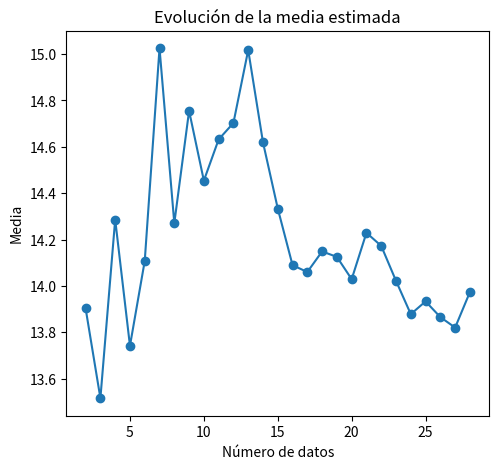

The matplotlib source for this figure: (Note: this script raises an exception after producing the figure.)
"""
Estimación de parámetros y construcción de intervalos de confianza para la media y varianza de los datos proporcionados.
Este script utiliza las librerías NumPy, Matplotlib y SciPy para realizar cálculos estadísticos.
Los datos son una muestra de 28 observaciones y se asume que siguen una distribución normal 
Para instalar las librerías necesarias, se puede usar el siguiente comando:
pip install -r rquirements.txt

Estudiante: José David Romero Caicedo
Código: 202222606

"""
import numpy as np
import matplotlib.pyplot as plt
from scipy.stats import t, chi2, norm
import os

def guardar_figura(nombre):
    ruta = os.path.join("imagenes", nombre)
    plt.savefig(ruta, dpi=300, bbox_inches="tight")
    plt.close()
    print(f"Figura guardada: {ruta}")

#Datos proporcionados
datos = [16.6114, 11.1941, 12.7406, 16.5992, 11.5618, 15.9377, 20.5315, 8.9843, 18.6348, 11.7442, 16.4094, 15.4836, 18.7936, 9.4448, 10.3349, 10.4214, 13.5888, 15.6584, 13.7008, 12.2002, 18.2335, 12.9852, 10.7033, 10.5753, 15.253, 12.1691, 12.6478, 18.1081]

# Convertir los datos a un array de NumPy para facilitar cálculos con las librerías
datos = np.array(datos)
n = len(datos)
alpha = 0.05

# Estimaciones
mu_hat = np.mean(datos)
sigma2_hat = np.var(datos, ddof=1)
sigma_hat = np.sqrt(sigma2_hat)

print("Media estimada:", mu_hat)
print("Varianza estimada:", sigma2_hat)

# --- Intervalo para la media ---
t_crit = t.ppf(1 - alpha/2, n - 1)
print(t_crit)
IC_mu = (
    mu_hat - t_crit * sigma_hat / np.sqrt(n),
    mu_hat + t_crit * sigma_hat / np.sqrt(n)
)

print("IC para la media:", IC_mu)

# --- Intervalo para la varianza ---
chi2_low = chi2.ppf(alpha/2, n-1)
chi2_high = chi2.ppf(1 - alpha/2, n-1)

IC_sigma2 = (
    (n-1)*sigma2_hat / chi2_high,
    (n-1)*sigma2_hat / chi2_low
)

print("IC para la varianza:", IC_sigma2)


"""
La siguiente sección del código es para graficar la manera cómo varían las estimaciones a medida que aumenta el tamñaño de la muestra.
También se comparan los datos proporcionados con una distribución normal teórica basada en la media y varianza estimadas.    
"""

#Variación de los estimadores con el tamaño de la muestra
mus = [np.mean(datos[:k]) for k in range(2, n+1)]
sigmas = [np.var(datos[:k], ddof=1) for k in range(2, n+1)]

plt.figure(figsize=(12,5))

plt.subplot(1,2,1)
plt.plot(range(2,n+1), mus, marker='o')
plt.title("Evolución de la media estimada")
plt.xlabel("Número de datos")
plt.ylabel("Media")
guardar_figura("evolucion_media.png")

plt.subplot(1,2,2)
plt.plot(range(2,n+1), sigmas, marker='o', color='orange')
plt.title("Evolución de la varianza estimada")
plt.xlabel("Número de datos")
plt.ylabel("Varianza")
guardar_figura("evolucion_varianza.png")

# Histograma de los datos y la normal estimada
x = np.linspace(min(datos), max(datos), 200)
pdf = norm.pdf(x, mu_hat, sigma_hat)

plt.figure(figsize=(10,5))
plt.hist(datos, bins=10, density=True, alpha=0.6, label='Datos')
plt.plot(x, pdf, 'r-', label='Normal estimada')
plt.title("Histograma vs Normal estimada")
plt.legend()
guardar_figura("histograma_vs_distribucion.png")

#Puntos en el eje x contra la normal estimada
plt.figure(figsize=(10,5))
plt.plot(x, pdf, 'r-', label='Normal estimada')
plt.scatter(datos, np.zeros_like(datos), marker='x', color='black', label='Datos')
plt.title("Datos en el eje x vs densidad")
plt.legend()
guardar_figura("datos_vs_distribucion.png")


